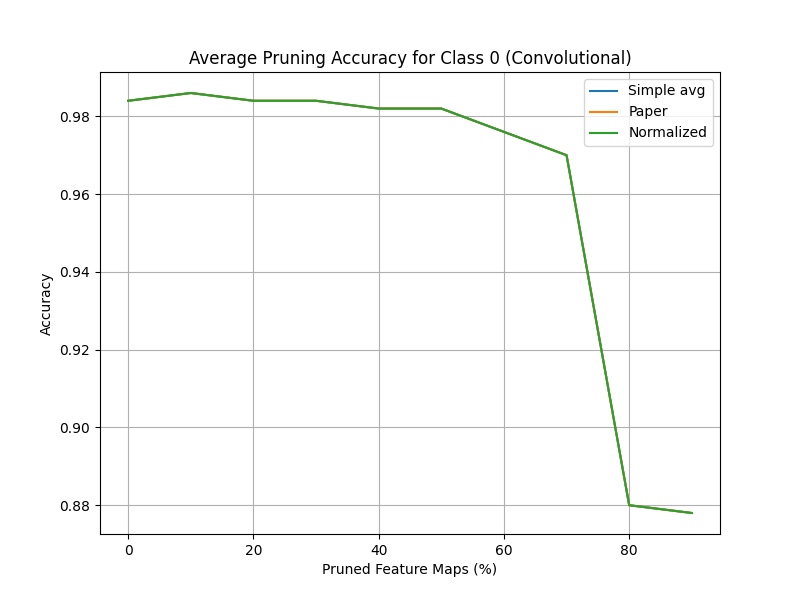

The file beside this chart, header and first rows:
Pruning Ratio (%), Simple avg, Paper, Normalized
0.0, 0.984, 0.984, 0.984
10.0, 0.986, 0.986, 0.986
20.0, 0.984, 0.984, 0.984
30, 0.984, 0.984, 0.984
40.0, 0.982, 0.982, 0.982
50.0, 0.982, 0.982, 0.982
60, 0.976, 0.976, 0.976
70.0, 0.97, 0.97, 0.97
80.0, 0.88, 0.88, 0.88
90.0, 0.878, 0.878, 0.878
